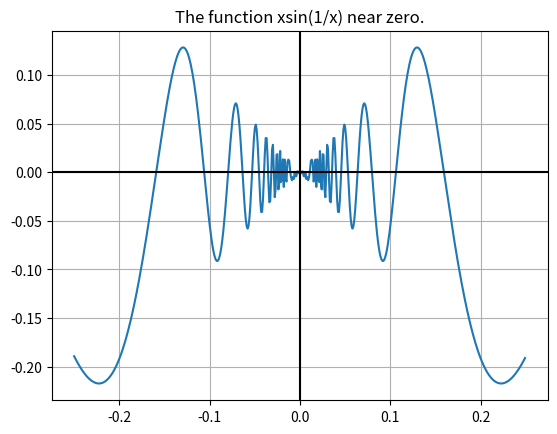

Source code (Python):
import numpy as np
import matplotlib.pyplot as plt
import matplotlib.animation as animation
x1=[]
y1=[]
def func_one(x):
	if np.all(x)==0:
		return 0
	else:
		return x*np.sin(1/x)
#we are looking as x ranges from -0.25 to 0.25
#taking +.001 steps **
fig, ax = plt.subplots() #makes the "subplot" or what we build on
x = np.arange(-.25,.25,.001) #**
line, = ax.plot(x, func_one(x)) #plots func_one over the range x
plt.axhline(0,color="black") #adds horz axis
plt.axvline(0,color="black") #adds vert axis
plt.grid() #simple grid
plt.title("The function xsin(1/x) near zero.")



def animate(i):
    line.set_ydata(func_one(x/[(i+.1)]*20))
    #print(i)
    	  # updates the data instatly as animate loops through
    	  # the function calling x each time.
    	  # it seems animate indexes from zero and that would cause
    	  # '1/0' in line 22. Since we are looking at zero i have to
    	  # first add a small amount to the animate index 'i' and then
    	  # multiply that qty up for a decent runtime. 
    	  # there are variations here for speed control.
    return line,



ani = animation.FuncAnimation(
    fig, animate, interval=100, save_count=500)
#built in function(most basic build), 
#call the fig or subplot we initialized to draw on
#call animate to get the x and y data continuosly
#interval is delay between frames 100 seems to work
#,BLIT=TRUE, also works for optimized drawing
#save_count for saving how long the anime is 

#****//////FROM MATPLOTLIB//////*****
#'Fallback for the number of values from frames to cache. 
#This is only used if the number of frames cannot be 
#inferred from frames, 
#i.e. when it's an iterator without length or a generator.'


#***///ONLY USED TO SAVE/////*****
# [redacted]
# writergif = animation.PillowWriter(fps=30) 
# ani.save(f, writer=writergif)

plt.show()